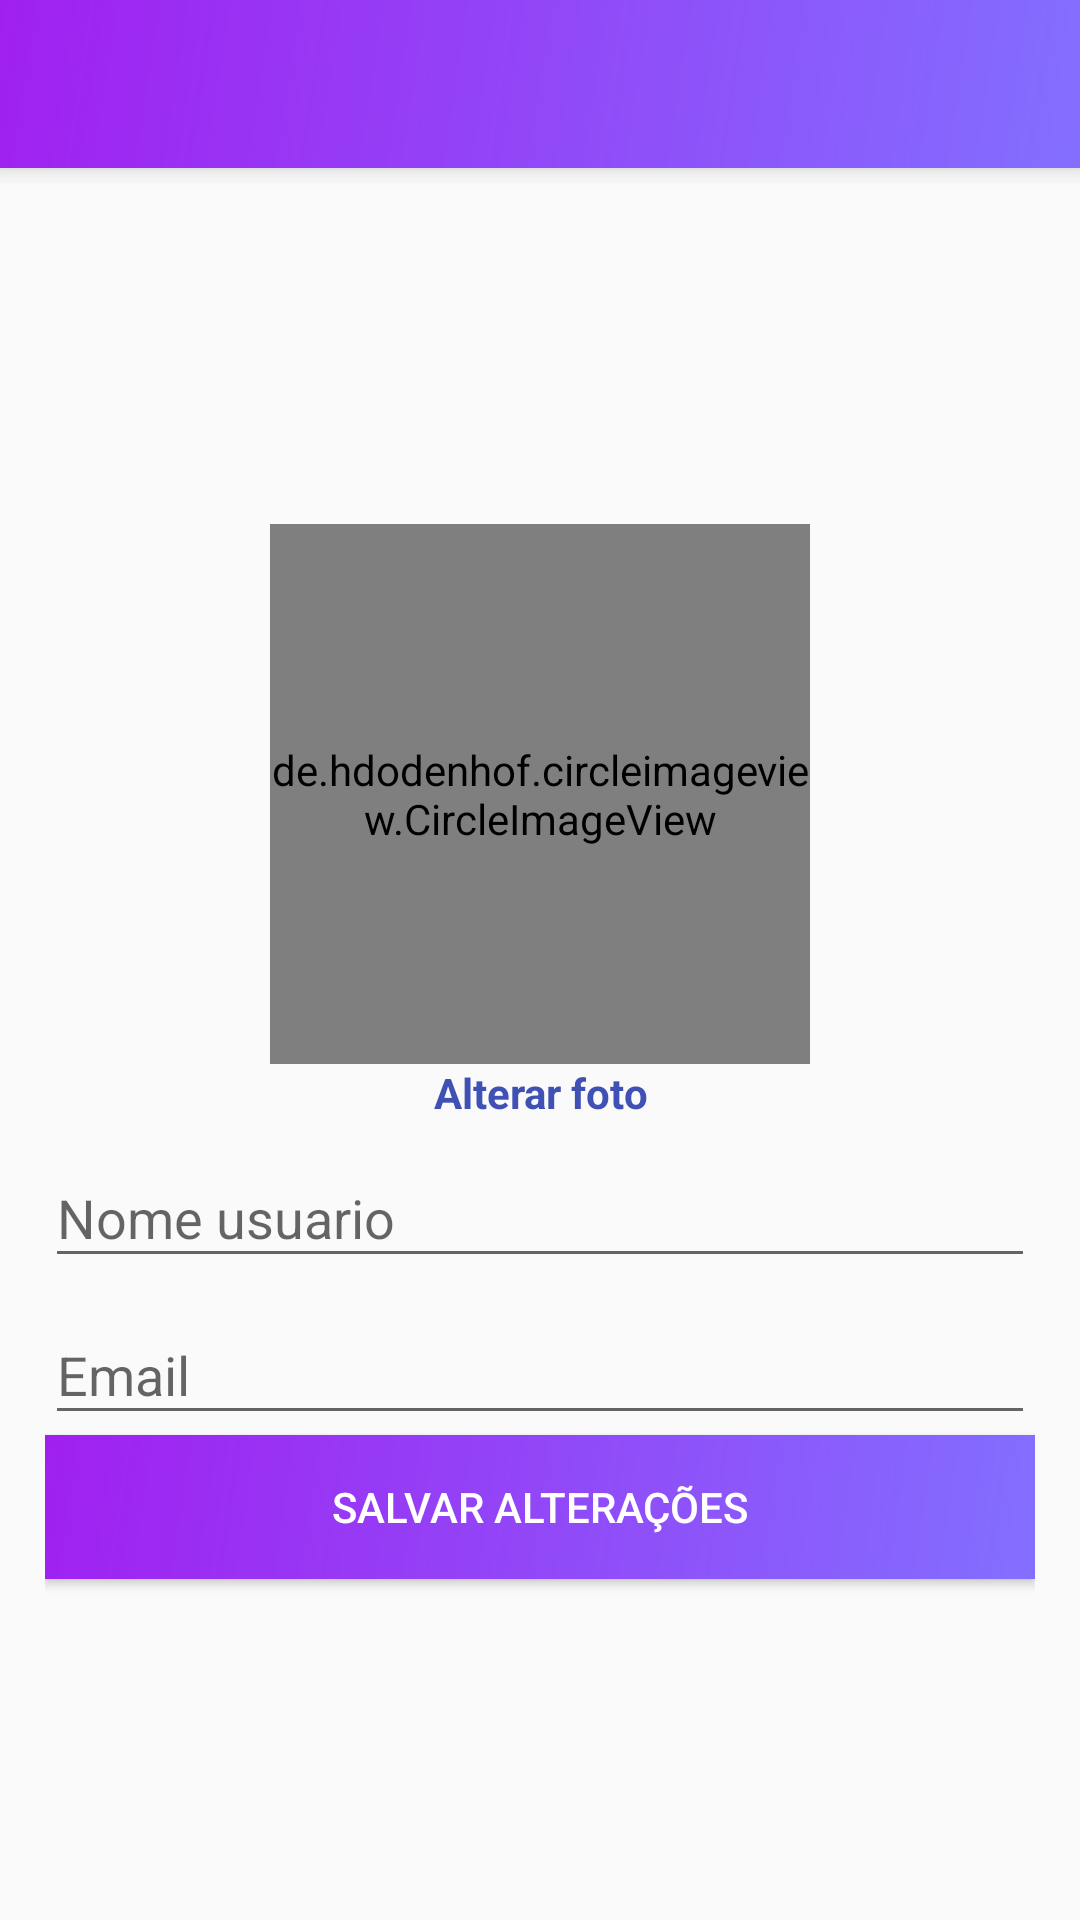

Here is an Android app screen rendered from its layout file. Give the layout XML and the strings, colors and styles it references.
<!-- AndroidManifest.xml: application theme AppTheme -->
<!-- res/layout/activity_editar_perfil.xml -->
<?xml version="1.0" encoding="utf-8"?>
<LinearLayout xmlns:android="http://schemas.android.com/apk/res/android"
    xmlns:app="http://schemas.android.com/apk/res-auto"
    xmlns:tools="http://schemas.android.com/tools"
    android:layout_width="match_parent"
    android:layout_height="match_parent"
    android:orientation="vertical"
    tools:context=".activity.EditarPerfilActivity">

    <include layout="@layout/toolbar" />

    <LinearLayout
        android:layout_width="match_parent"
        android:layout_height="match_parent"
        android:gravity="center"
        android:orientation="vertical"
        android:padding="15dp">

        <de.hdodenhof.circleimageview.CircleImageView
            android:id="@+id/fotoEditarPerfil"
            android:layout_width="180dp"
            android:layout_height="180dp"
            android:src="@drawable/avatar" />

        <TextView
            android:id="@+id/textAlterarFoto"
            android:layout_width="match_parent"
            android:layout_height="wrap_content"
            android:gravity="center"
            android:text="Alterar foto"
            android:textColor="#3F51B5"
            android:textStyle="bold" />

        <com.google.android.material.textfield.TextInputLayout
            android:layout_width="match_parent"
            android:layout_height="wrap_content">

            <com.google.android.material.textfield.TextInputEditText
                android:id="@+id/editNomePerfil"
                android:layout_width="match_parent"
                android:layout_height="wrap_content"
                android:drawableLeft="@drawable/ic_perfil_preto"
                android:drawableTint="@android:color/darker_gray"
                android:hint="Nome usuario" />
        </com.google.android.material.textfield.TextInputLayout>

        <com.google.android.material.textfield.TextInputLayout
            android:layout_width="match_parent"
            android:layout_height="wrap_content">

            <com.google.android.material.textfield.TextInputEditText
                android:id="@+id/editEmailPerfil"
                android:layout_width="match_parent"
                android:layout_height="wrap_content"
                android:drawableLeft="@drawable/ic_email_black_24dp"
                android:drawableTint="@android:color/darker_gray"
                android:hint="Email" />
        </com.google.android.material.textfield.TextInputLayout>

        <Button
            android:id="@+id/buttonSalvarAlteracoes"
            android:layout_width="match_parent"
            android:layout_height="wrap_content"
            android:background="@drawable/backgrounddegrade"
            android:text="SALVAR ALTERAÇÕES"
            android:textColor="@android:color/white" />
    </LinearLayout>
</LinearLayout>
<!-- res/layout/toolbar.xml (included above) -->
<?xml version="1.0" encoding="utf-8"?>
<FrameLayout xmlns:android="http://schemas.android.com/apk/res/android"
    xmlns:app="http://schemas.android.com/apk/res-auto"
    android:layout_width="match_parent"
    android:layout_height="61dp">

    <androidx.appcompat.widget.Toolbar
        android:id="@+id/toolbarPrincipal"
        android:layout_width="match_parent"
        android:layout_height="wrap_content"
        android:background="@drawable/backgrounddegrade"
        android:elevation="5dp"
        android:minHeight="?attr/actionBarSize"
        android:theme="?attr/actionBarTheme"
        app:titleTextColor="@android:color/white" />
</FrameLayout>
<!-- resources referenced by this layout -->
<resources>
  <!-- drawable backgrounddegrade (drawable) -->
  <?xml version="1.0" encoding="utf-8"?>
  <shape xmlns:android="http://schemas.android.com/apk/res/android"
      android:shape="rectangle">
      <gradient
          android:startColor="#836FFF"
          android:endColor="#A020F0"
          android:angle="135"
          >
  
      </gradient>
  
  </shape>
  <style name="AppTheme" parent="Theme.AppCompat.Light.NoActionBar">
          
          <item name="colorPrimary">@color/colorPrimary</item>
          <item name="colorPrimaryDark">@color/colorPrimaryDark</item>
          <item name="colorAccent">@color/colorAccent</item>
      </style>
  <color name="colorPrimary">#8B15CD</color>
  <color name="colorPrimaryDark">#560B79</color>
  <color name="colorAccent">#18AE02</color>
</resources>
